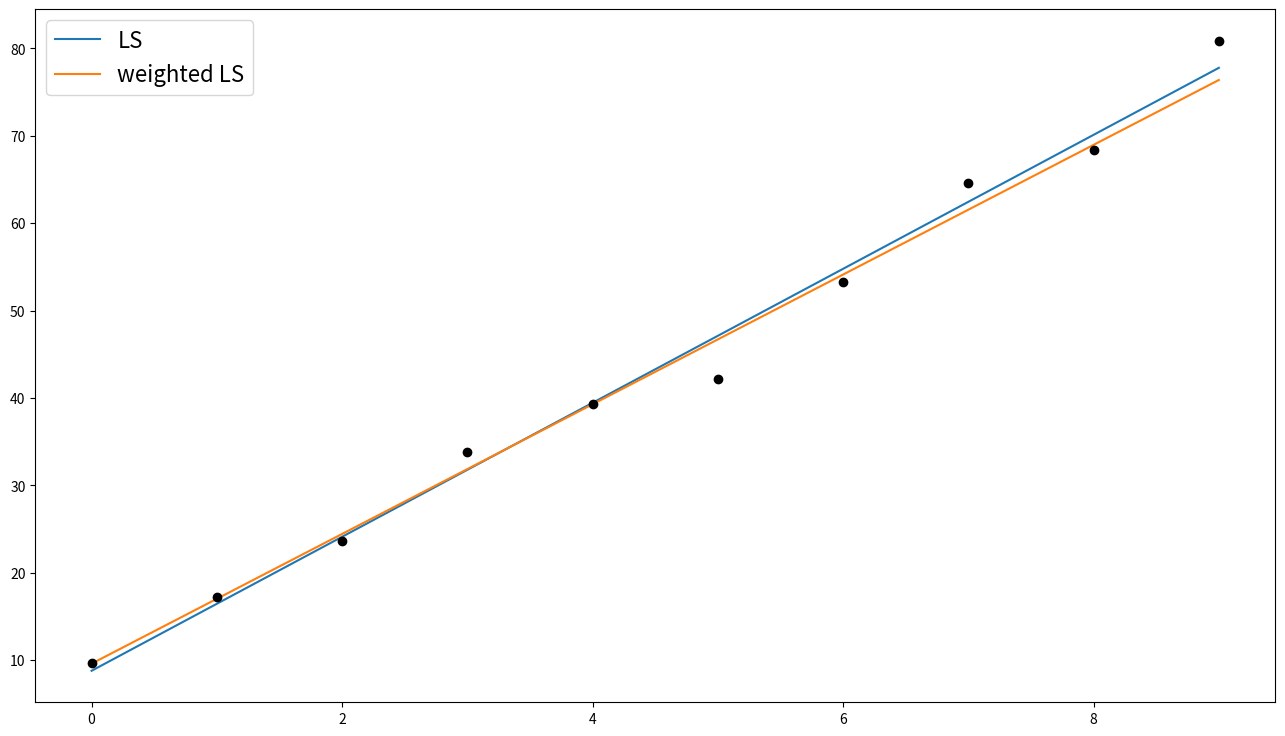

Source code (Python):
#!/usr/local/bin/python3
"""
"""

import matplotlib.pyplot as plt
import numpy as np


def main():
   w = [0.3 * 0.7**i for i in range(10)]
   noise = [ 0.89148973,  1.78701912,  1.63780867,  
             0.20044182, -0.84927559, -4.62805211,
            -0.17856421,  0.54981689, -2.20048703,  
             3.67896849]
   x = np.array([0 ,1, 2, 3, 4, 5, 6, 7, 8, 9])
   y = 8.8 + (6.6 * x) + noise
   y[:3]  += 0
   y[3:7] += 5
   y[7:]  += 9

   X = np.asmatrix(np.c_[np.ones(10), x])
   Y = np.asmatrix(y).T
   W = np.identity(10) * w

   B  = (X.T * X).I * X.T * Y
   BW = (X.T * W * X).I * X.T * W * Y

   fig, ax = plt.subplots(figsize=(16, 9))
   line1, = ax.plot(X * B,  '-')
   line2, = ax.plot(X * BW, '-')
   line3, = ax.plot(y,      'ko')
   line1.set_label('LS')
   line2.set_label('weighted LS')
   ax.legend(fontsize=16)
   fig.savefig('weighted_LS.png')


if __name__ == '__main__':
    main()
